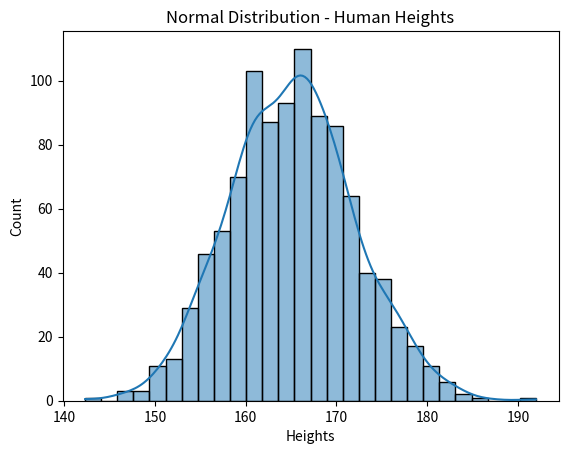
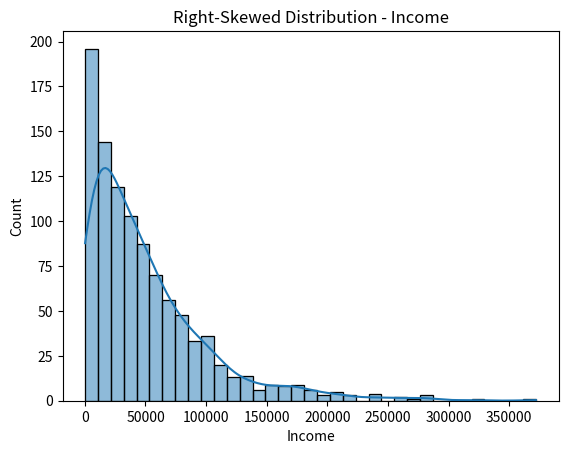
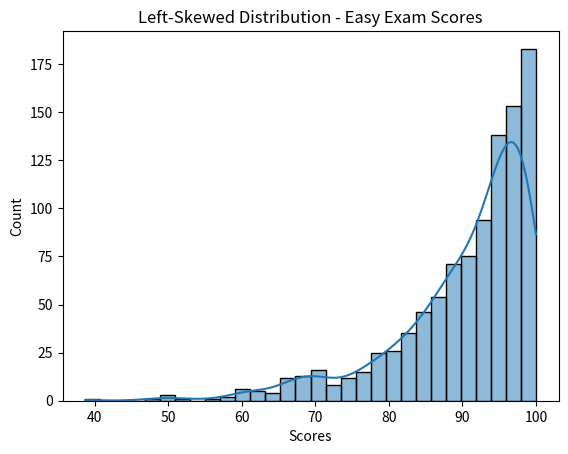

Here is the Python script that generated these plots, in order:
import numpy as np
import pandas as pd
import matplotlib.pyplot as plt
import seaborn as sns

# Set random seed
np.random.seed(42)

# -------------------------------
# 1️⃣ Normal Distribution (Heights)
# -------------------------------
heights = np.random.normal(loc=165, scale=7, size=1000)

df_heights = pd.DataFrame({"Heights": heights})

print("Normal Distribution (Heights)")
print("Mean:", df_heights["Heights"].mean())
print("Median:", df_heights["Heights"].median())
print("-" * 40)

plt.figure()
sns.histplot(df_heights["Heights"], kde=True)
plt.title("Normal Distribution - Human Heights")
plt.show()

# -------------------------------
# 2️⃣ Right-Skewed (Income)
# -------------------------------
income = np.random.exponential(scale=50000, size=1000)

df_income = pd.DataFrame({"Income": income})

print("Right-Skewed Distribution (Income)")
print("Mean:", df_income["Income"].mean())
print("Median:", df_income["Income"].median())
print("-" * 40)

plt.figure()
sns.histplot(df_income["Income"], kde=True)
plt.title("Right-Skewed Distribution - Income")
plt.show()

# -------------------------------
# 3️⃣ Left-Skewed (Easy Exam Scores)
# -------------------------------
scores = 100 - np.random.exponential(scale=10, size=1000)

df_scores = pd.DataFrame({"Scores": scores})

print("Left-Skewed Distribution (Scores)")
print("Mean:", df_scores["Scores"].mean())
print("Median:", df_scores["Scores"].median())
print("-" * 40)

plt.figure()
sns.histplot(df_scores["Scores"], kde=True)
plt.title("Left-Skewed Distribution - Easy Exam Scores")
plt.show()
